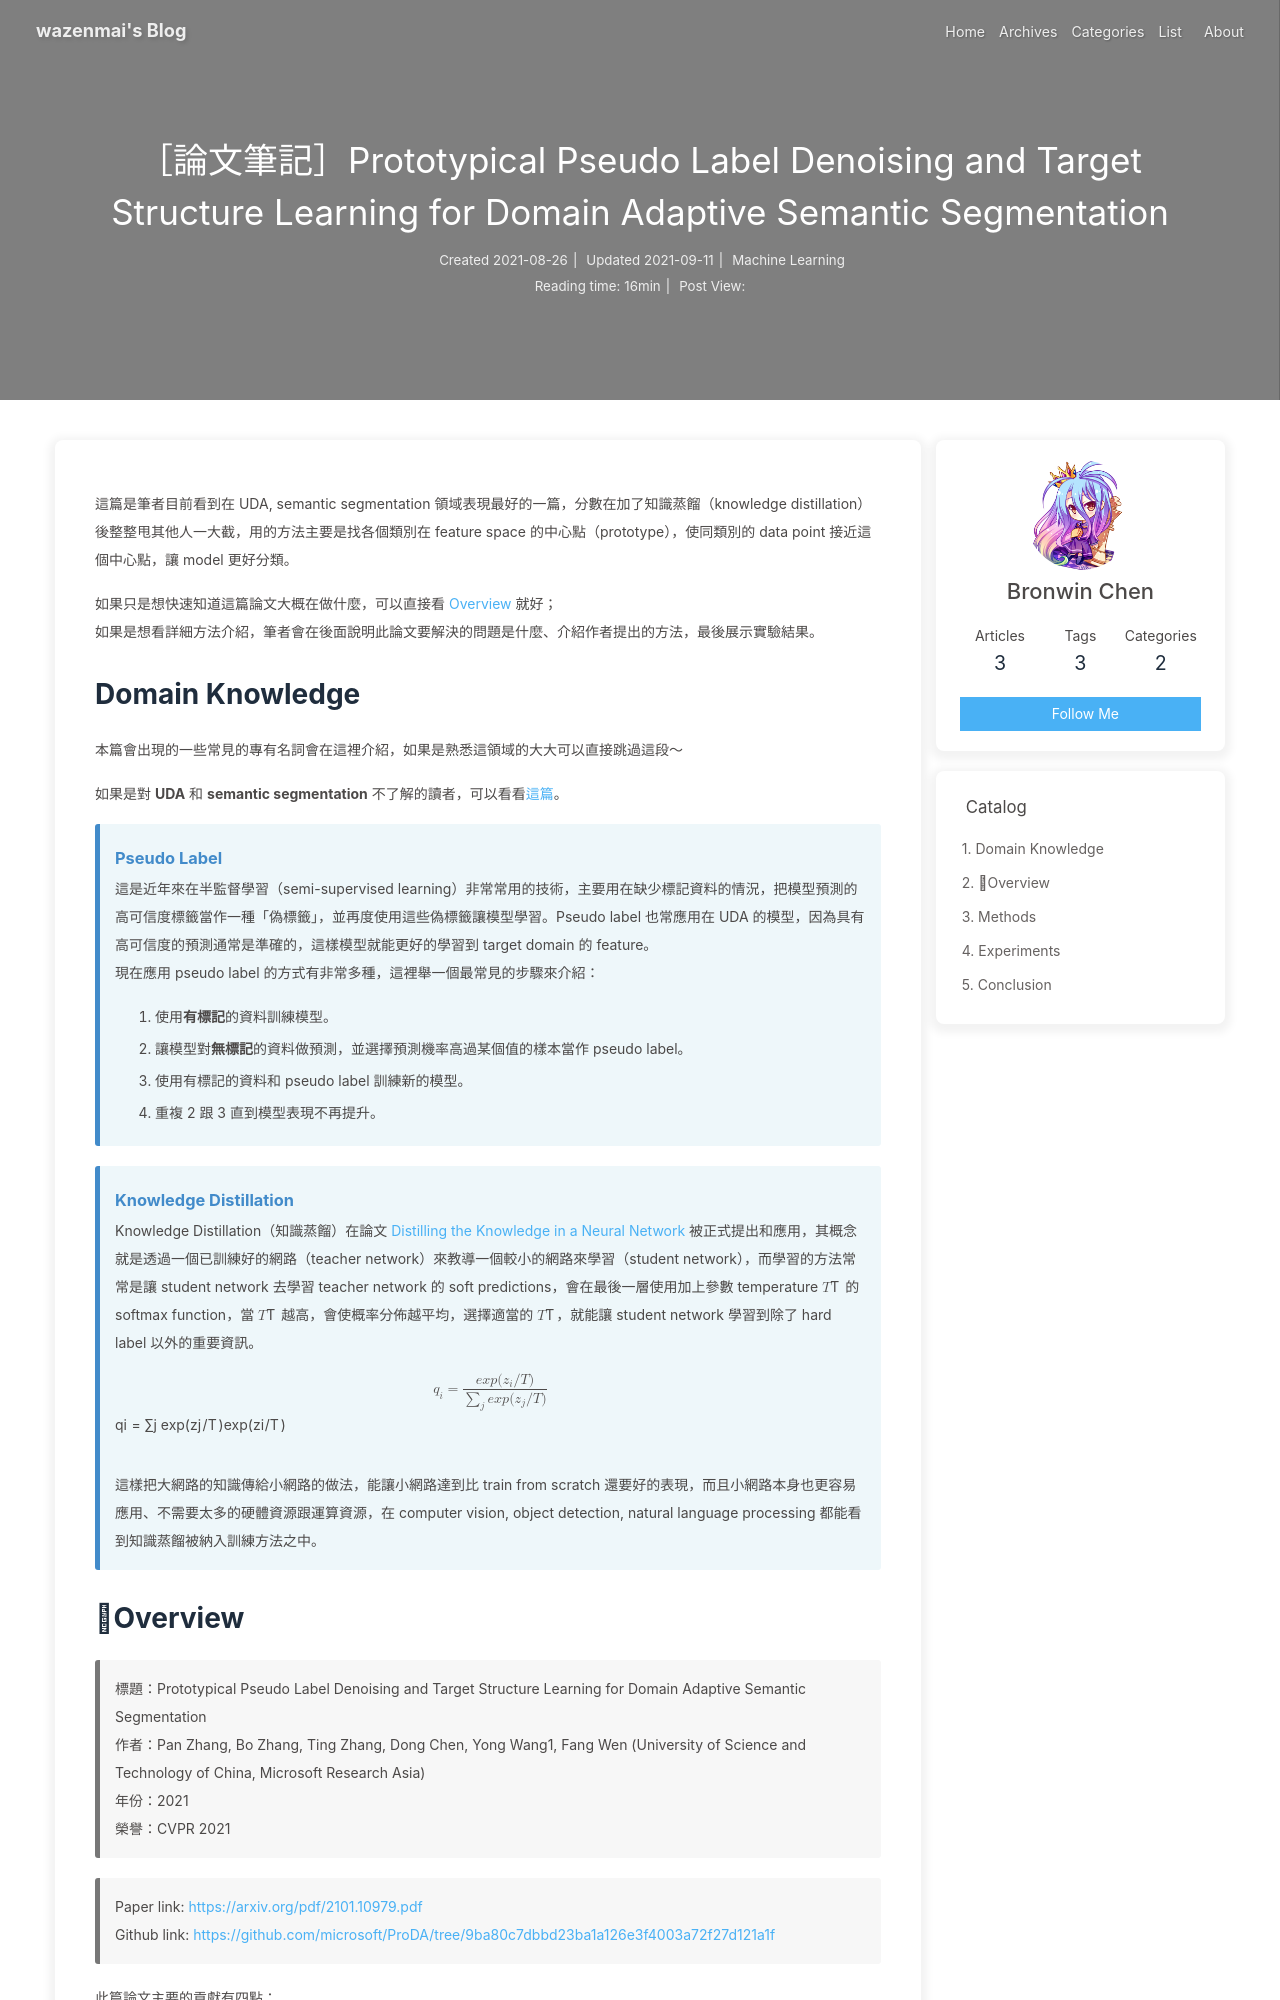

repository: wazenmai/blog · page: 論文筆記-ProDA-Prototypical-Pseudo-Label-Denoising-and-Target-Structure-Learning-for-Domain-Adaptive-Semantic-Segmentation/index.html · generator: jekyll

---
title: >-
  ［論文筆記］Prototypical Pseudo Label Denoising and Target Structure Learning for Domain Adaptive Semantic Segmentation
katex: true
date: 2021-08-26 22:35:42
cover: /assets/posts/ProDA/ProDA.png
top_img: /assets/top_img.png
description: >-
  2021 UDA segmentation SOTA. 
  GTA - Cityscapes 57.5 mIoU. SYNTHIA - Cityscapes 55.5 / 62.0 mIoU.
tags:
  - Semantic Segmentation
  - UDA
categories:
  - Machine Learning
---
這篇是筆者目前看到在 UDA, semantic segmentation 領域表現最好的一篇，分數在加了知識蒸餾（knowledge distillation）後整整甩其他人一大截，用的方法主要是找各個類別在 feature space 的中心點（prototype），使同類別的 data point 接近這個中心點，讓 model 更好分類。

如果只是想快速知道這篇論文大概在做什麼，可以直接看 [Overview](#overview) 就好；
如果是想看詳細方法介紹，筆者會在後面說明此論文要解決的問題是什麼、介紹作者提出的方法，最後展示實驗結果。

# Domain Knowledge

本篇會出現的一些常見的專有名詞會在這裡介紹，如果是熟悉這領域的大大可以直接跳過這段～

如果是對 **UDA** 和 **semantic segmentation** 不了解的讀者，可以看看[這篇](/%E8%AB%96%E6%96%87%E7%AD%86%E8%A8%98-Uncertainty-Reduction-for-Model-Adaptation-in-Semantic-Segmentation/#domain-knowledge)。

{% note info no-icon %}
### Pseudo Label
這是近年來在半監督學習（semi-supervised learning）非常常用的技術，主要用在缺少標記資料的情況，把模型預測的高可信度標籤當作一種「偽標籤」，並再度使用這些偽標籤讓模型學習。Pseudo label 也常應用在 UDA 的模型，因為具有高可信度的預測通常是準確的，這樣模型就能更好的學習到 target domain 的 feature。
現在應用 pseudo label 的方式有非常多種，這裡舉一個最常見的步驟來介紹：
1. 使用**有標記**的資料訓練模型。
2. 讓模型對**無標記**的資料做預測，並選擇預測機率高過某個值的樣本當作 pseudo label。
3. 使用有標記的資料和 pseudo label 訓練新的模型。
4. 重複 2 跟 3 直到模型表現不再提升。
{% endnote %}

{% note info no-icon %}
### Knowledge Distillation

Knowledge Distillation（知識蒸餾）在論文 [Distilling the Knowledge in a Neural Network](https://arxiv.org/abs/1503.02531) 被正式提出和應用，其概念就是透過一個已訓練好的網路（teacher network）來教導一個較小的網路來學習（student network），而學習的方法常常是讓 student network 去學習 teacher network 的 soft predictions，會在最後一層使用加上參數 temperature $T$ 的 softmax function，當 $T$ 越高，會使概率分佈越平均，選擇適當的 $T$，就能讓 student network 學習到除了 hard label 以外的重要資訊。
$$q_i=\frac{exp(z_i/T)}{\sum_j exp(z_j/T)}$$
這樣把大網路的知識傳給小網路的做法，能讓小網路達到比 train from scratch 還要好的表現，而且小網路本身也更容易應用、不需要太多的硬體資源跟運算資源，在 computer vision, object detection, natural language processing 都能看到知識蒸餾被納入訓練方法之中。
{% endnote %}
